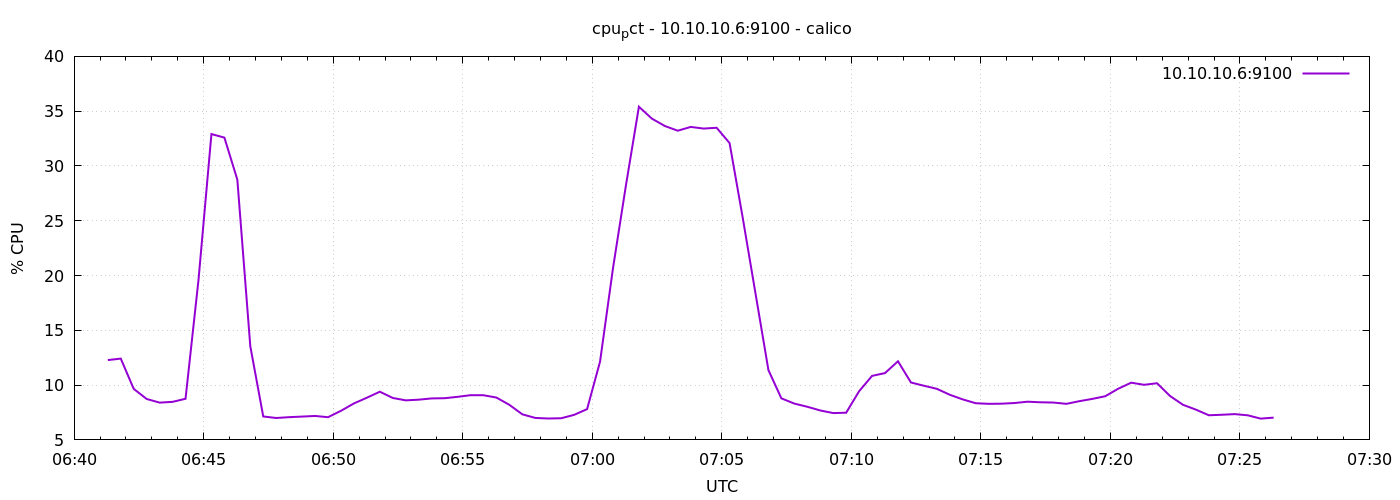

The data file committed next to this chart (first rows):
1776840078	12.286884465190484
1776840108	12.42
1776840138	9.657
1776840168	8.735
1776840198	8.402
1776840228	8.473
1776840258	8.752
1776840288	19.58
1776840318	32.91
1776840348	32.59
1776840378	28.75
1776840408	13.54
1776840438	7.138
1776840468	7
1776840498	7.075
1776840528	7.129
1776840558	7.186
1776840588	7.071
1776840618	7.655
1776840648	8.329
1776840678	8.851
1776840708	9.398
1776840738	8.826
1776840768	8.61
1776840798	8.671
1776840828	8.786
1776840858	8.805
1776840888	8.93
1776840918	9.081
1776840948	9.076
1776840978	8.865
1776841008	8.2
1776841038	7.334
1776841068	7.005
1776841098	6.952
1776841128	6.976
1776841158	7.286
1776841188	7.81
1776841218	12.14
1776841248	20.67
1776841278	28.24
1776841308	35.4
1776841338	34.32
1776841368	33.65
1776841398	33.22
1776841428	33.56
1776841458	33.41
1776841488	33.49
1776841518	32.09
1776841548	25.37
1776841578	18.37
1776841608	11.36
1776841638	8.79
1776841668	8.314
1776841698	8.024
1776841728	7.686
1776841758	7.448
1776841788	7.481
1776841818	9.443
1776841848	10.84
1776841878	11.1
... 30 more rows
